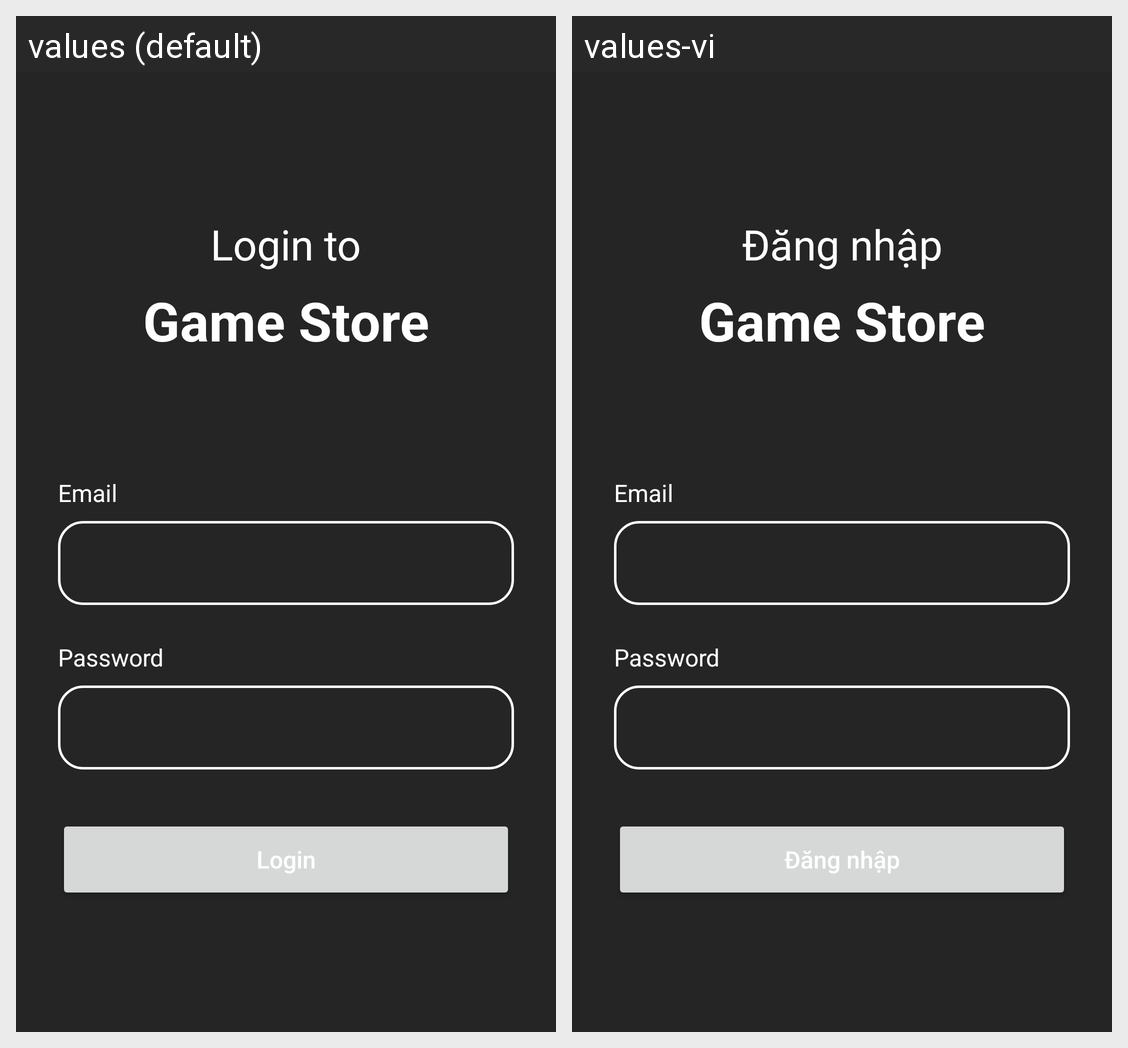

This grid shows one Android layout under two languages. Give, for every string resource on the screen, its name, the default text and each shown locale's text.
Android screen res/layout/activity_login.xml rendered under 2 locales, left to right: values (default), values-vi. Device: Nexus 5 (rendered at 1080×1920; each locale shown at half size, 540×960, under a caption strip naming it); theme Theme.GameStore.
Strings drawn on this screen, with the default value and each locale's value (text and hints the layout hard-codes, and strings that could not be matched under every locale, appear in the picture but are not listed):

button_login
  values: Login
  values-vi: Đăng nhập

app_name
  values: Game Store
  values-vi: Game Store  [not translated; the default value is used]

label_login_to
  values: Login to
  values-vi: Đăng nhập

label_email
  values: Email
  values-vi: Email

label_password
  values: Password
  values-vi: Password
